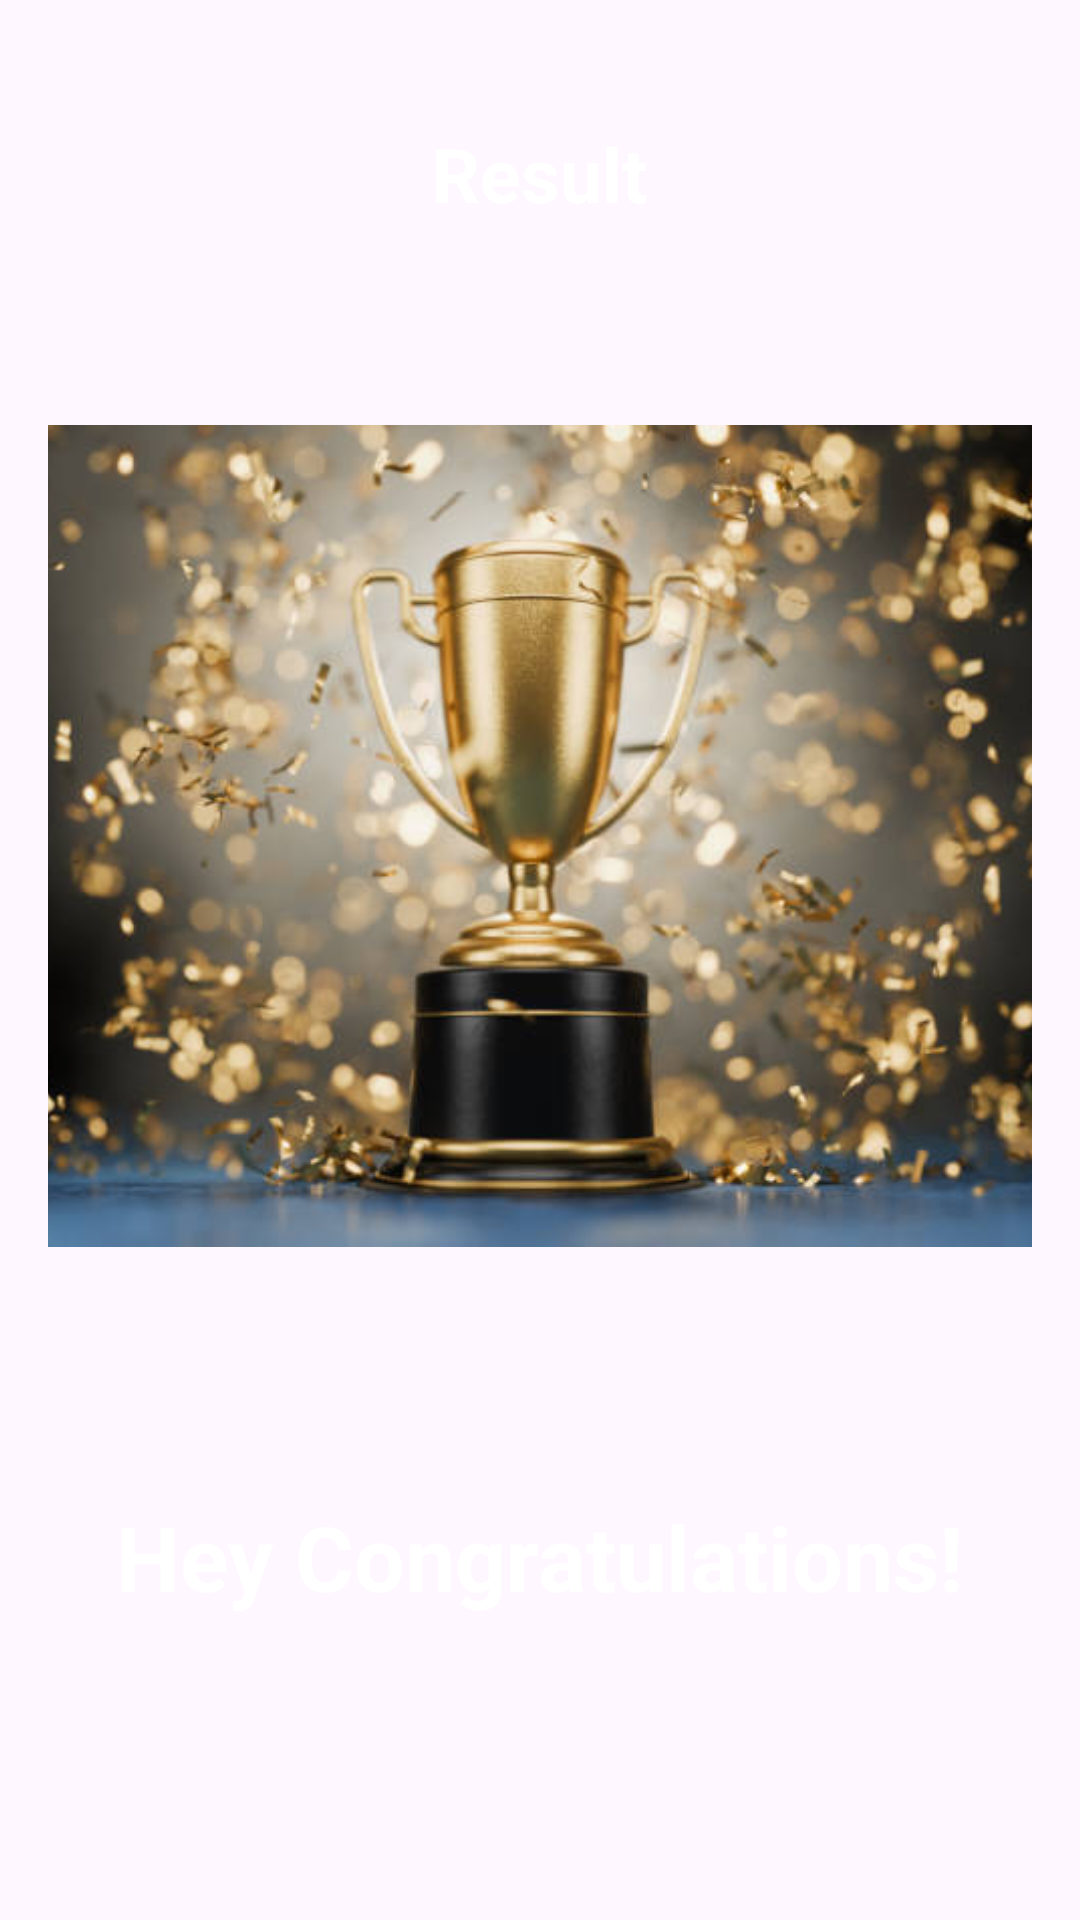

This screen was rendered from an Android layout file. Write that file and the resources it references.
<!-- AndroidManifest.xml: application theme Theme.QuizApp -->
<!-- res/layout/activity_final.xml -->
<?xml version="1.0" encoding="utf-8"?>
<LinearLayout xmlns:android="http://schemas.android.com/apk/res/android"
    xmlns:app="http://schemas.android.com/apk/res-auto"
    xmlns:tools="http://schemas.android.com/tools"
    android:layout_width="match_parent"
    android:layout_height="match_parent"
    tools:context=".FinalActivity"
    android:background="@drawable/ic_bg"
    android:padding="16dp"
    android:gravity="center_horizontal"
    android:orientation="vertical">

    <TextView
        android:id="@+id/tv_result"
        android:layout_width="wrap_content"
        android:layout_height="wrap_content"
        android:text="Result"
        android:textStyle="bold"
        android:layout_marginTop="25dp"
        android:textSize="25sp"
        android:textColor="@color/white"/>

    <ImageView
        android:id="@+id/iv_trophy"
        android:layout_width="411dp"
        android:layout_height="wrap_content"
        android:contentDescription="image"
        android:src="@drawable/trophy" />

    <TextView
        android:id="@+id/tv_congratulations"
        android:layout_marginTop="16dp"
        android:layout_width="wrap_content"
        android:layout_height="wrap_content"
        android:text="@string/hey_congratulations"
        android:textColor="@color/white"
        android:textStyle="bold"
        android:textSize="30dp"/>

    <TextView
        android:layout_width="wrap_content"
        android:layout_height="wrap_content"
        android:id="@+id/tv_name"
        android:layout_marginTop="25dp"
        android:textColor="@color/white"
        android:textSize="22dp"
        android:textStyle="bold"
        tools:text="username"/>
    <TextView
        android:layout_width="wrap_content"
        android:layout_height="wrap_content"
        android:id="@+id/tv_score"
        android:layout_marginTop="10dp"
        android:textColor="#0D0103"
        android:textSize="20sp"
        android:textStyle="bold"
        tools:text="your score is 0 out of 10"/>

    <Button
        android:id="@+id/btn_finish"
        android:layout_width="match_parent"
        android:layout_height="wrap_content"
        android:layout_marginTop="10dp"
        android:backgroundTint="@color/white"
        android:text="FINISH"
        android:textColor="#8C13A0"
        android:textSize="25sp"
        android:textStyle="bold"/>


</LinearLayout>
<!-- resources referenced by this layout -->
<resources>
  <color name="white">#FFFFFFFF</color>
  <!-- drawable trophy: jpg bitmap (drawable, 44859 bytes) -->
  <string name="hey_congratulations">Hey Congratulations!</string>
  <style name="Theme.QuizApp" parent="Base.Theme.QuizApp" />
  <style name="Base.Theme.QuizApp" parent="Theme.Material3.DayNight.NoActionBar">
          
          
  
          <item name="android:windowFullscreen">true</item>
      </style>
</resources>
